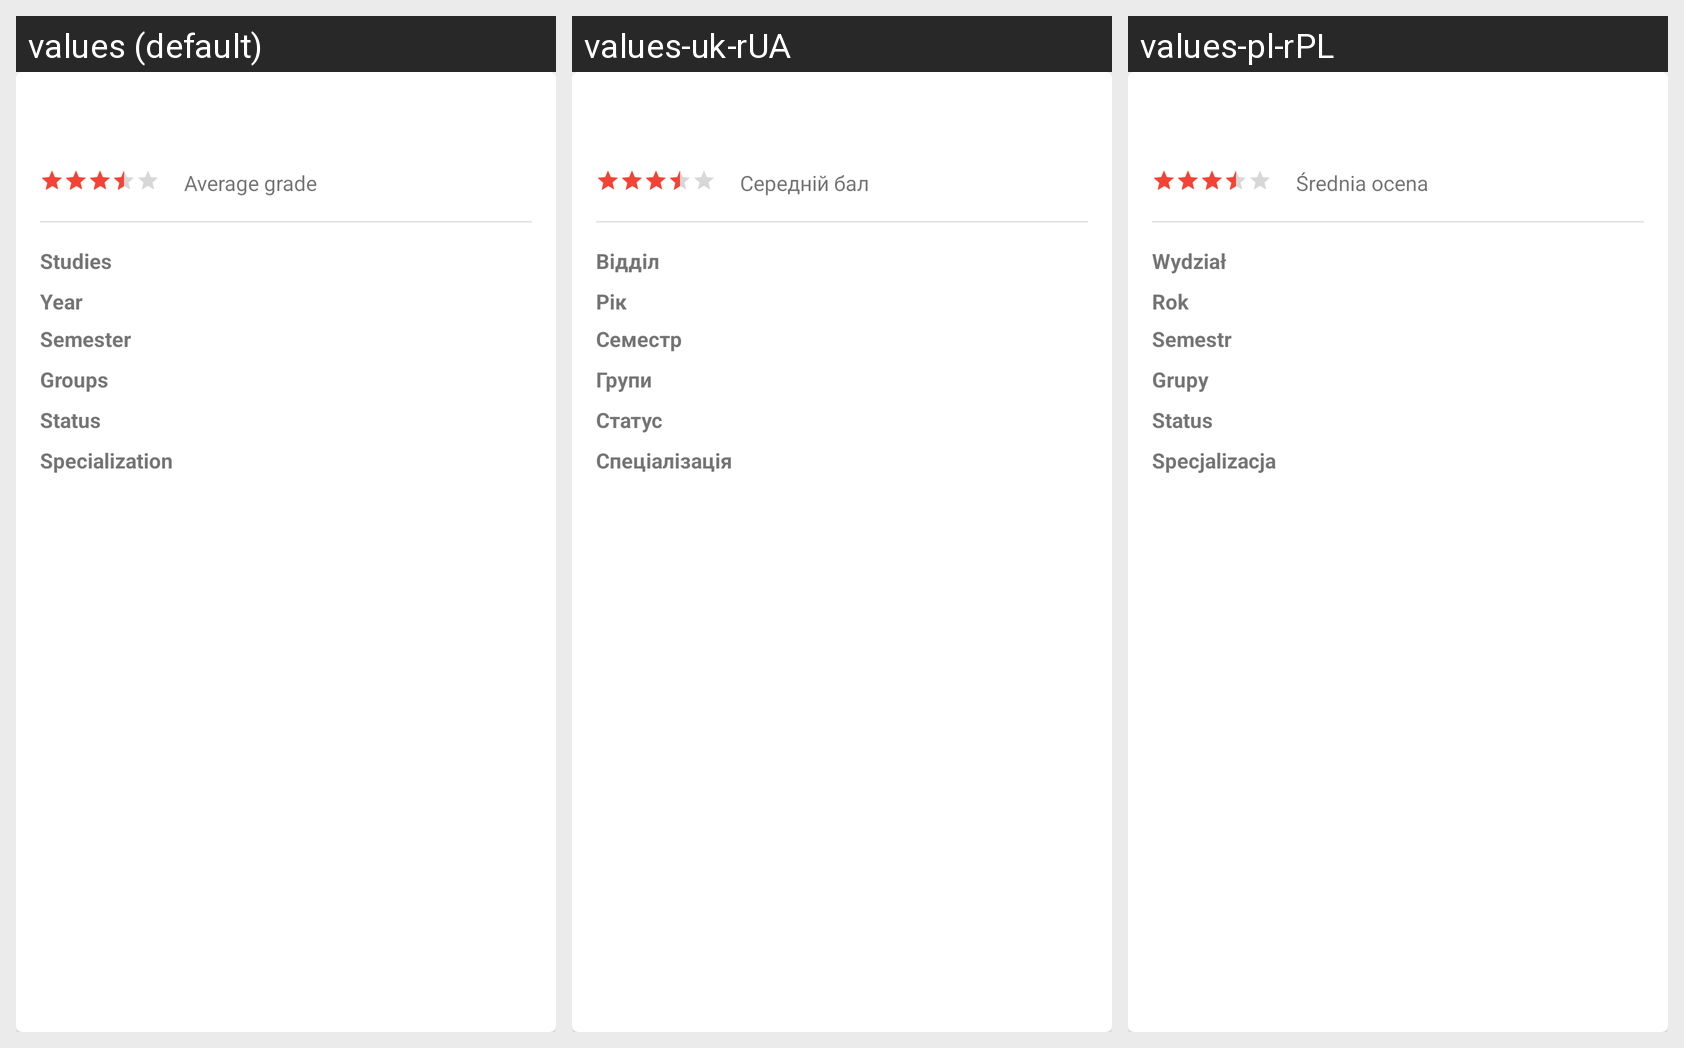

Locale-by-locale string values for the Android screen shown in this grid:
Android screen res/layout/card_about.xml rendered under 3 locales, left to right: values (default), values-uk-rUA, values-pl-rPL. Device: Nexus 5 (rendered at 1080×1920; each locale shown at half size, 540×960, under a caption strip naming it); theme AppTheme.
Strings drawn on this screen, with the default value and each locale's value (text and hints the layout hard-codes, and strings that could not be matched under every locale, appear in the picture but are not listed):

average_point
  values: Average grade
  values-uk-rUA: Середній бал
  values-pl-rPL: Średnia ocena

studies
  values: Studies
  values-uk-rUA: Відділ
  values-pl-rPL: Wydział

year
  values: Year
  values-uk-rUA: Рік
  values-pl-rPL: Rok

semester
  values: Semester
  values-uk-rUA: Семестр
  values-pl-rPL: Semestr

groups
  values: Groups
  values-uk-rUA: Групи
  values-pl-rPL: Grupy

status
  values: Status
  values-uk-rUA: Статус
  values-pl-rPL: Status

specialization
  values: Specialization
  values-uk-rUA: Спеціалізація
  values-pl-rPL: Specjalizacja
